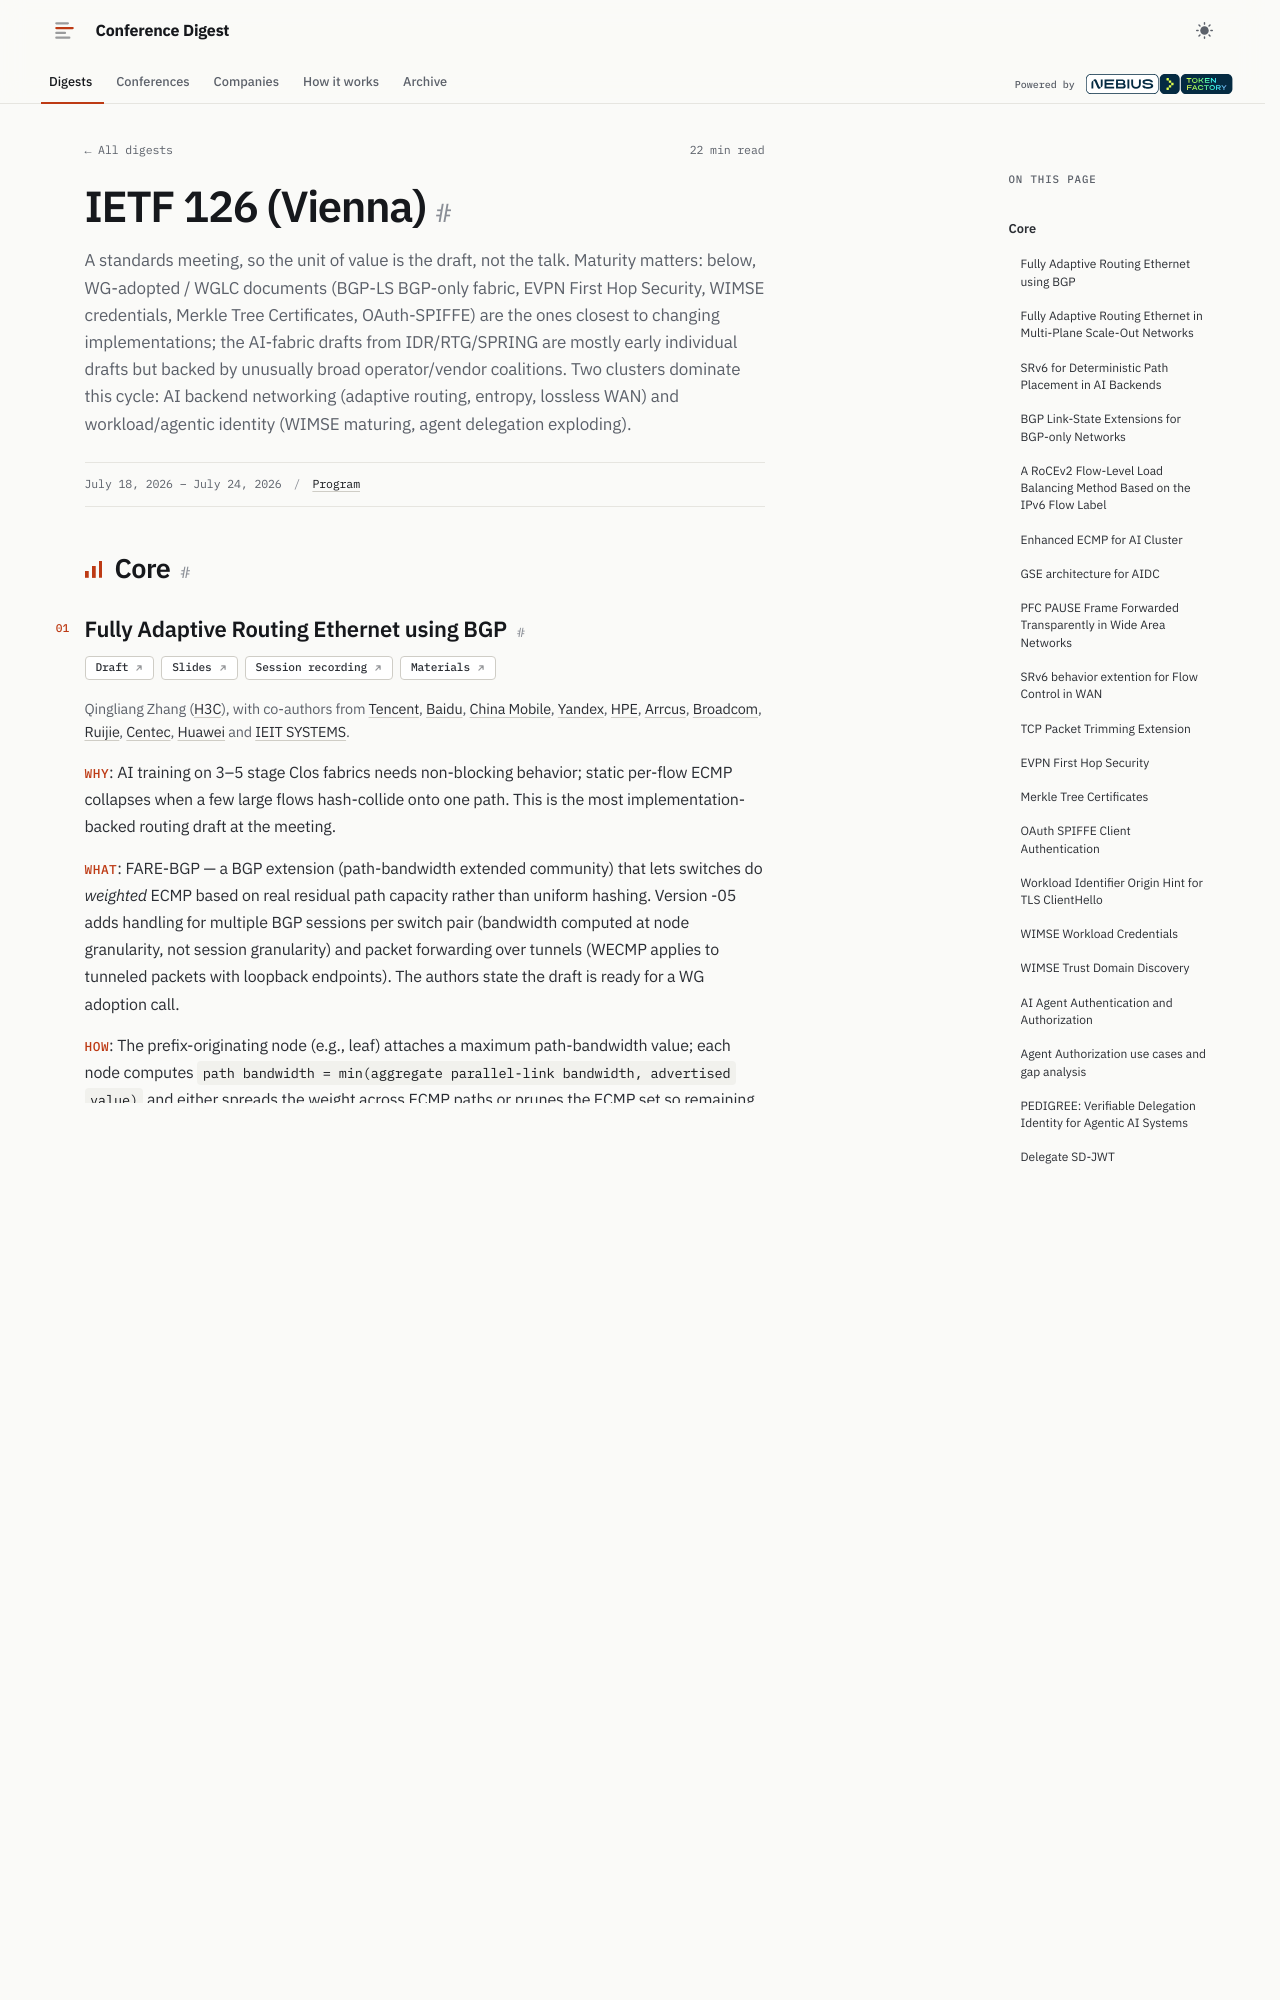

repository: hellt/conference-digest · page: ietf-126/index.html · generator: mkdocs

<!--
conference: IETF 126 (Vienna)
type: standards
source_url: https://datatracker.ietf.org/meeting/126/agenda.json
generated: 2026-11-01
registry_key: ietf-126
written_by: ToFaRev (zai-org/GLM-5.3)
-->

# IETF 126 (Vienna)

A standards meeting, so the unit of value is the draft, not the talk. Maturity matters: below, WG-adopted / WGLC documents (BGP-LS BGP-only fabric, EVPN First Hop Security, WIMSE credentials, Merkle Tree Certificates, OAuth-SPIFFE) are the ones closest to changing implementations; the AI-fabric drafts from IDR/RTG/SPRING are mostly early individual drafts but backed by unusually broad operator/vendor coalitions. Two clusters dominate this cycle: AI backend networking (adaptive routing, entropy, lossless WAN) and workload/agentic identity (WIMSE maturing, agent delegation exploding).

## Core

### Fully Adaptive Routing Ethernet using BGP

**Links:** [Draft](https://datatracker.ietf.org/doc/draft-xu-idr-fare/) · [Slides](https://datatracker.ietf.org/meeting/126/materials/slides-126-idr-sessa-1-5-1-fully-adaptive-routing-ethernet-fare-00) · [Session recording](https://youtu.be/csKXfIQpUXs) · [Materials](https://datatracker.ietf.org/meeting/126/session/idr)

Qingliang Zhang (H3C), with co-authors from Tencent, Baidu, China Mobile, Yandex, HPE, Arrcus, Broadcom, Ruijie, Centec, Huawei and IEIT SYSTEMS.

- **Why**: AI training on 3–5 stage Clos fabrics needs non-blocking behavior; static per-flow ECMP collapses when a few large flows hash-collide onto one path. This is the most implementation-backed routing draft at the meeting.
- **What**: FARE-BGP — a BGP extension (path-bandwidth extended community) that lets switches do *weighted* ECMP based on real residual path capacity rather than uniform hashing. Version -05 adds handling for multiple BGP sessions per switch pair (bandwidth computed at node granularity, not session granularity) and packet forwarding over tunnels (WECMP applies to tunneled packets with loopback endpoints). The authors state the draft is ready for a WG adoption call.
- **How**: The prefix-originating node (e.g., leaf) attaches a maximum path-bandwidth value; each node computes `path bandwidth = min(aggregate parallel-link bandwidth, advertised value)` and either spreads the weight across ECMP paths or prunes the ECMP set so remaining links match the computed bandwidth.
- **Where applicable**: BGP-only AI/DC fabrics. Implemented by at least two cloud providers (China Mobile Cloud, Baidu Cloud) and six vendors, and adapted to 6+ switch ASIC generations — Broadcom Tomahawk 5 (51.2T) and Tomahawk 6 (102.4T), Nvidia Spectrum-4, Huawei SD58XX, Centec Arctic, Clounix CLX86. Explicitly multi-vendor, not org-specific.

### Fully Adaptive Routing Ethernet in Multi-Plane Scale-Out Networks

**Links:** [Draft](https://datatracker.ietf.org/doc/draft-xu-idr-fare-in-mpson/) · [Slides](https://datatracker.ietf.org/meeting/126/materials/slides-126-idr-sessa-1-5-2-fully-adaptive-routing-ethernet-in-multi-plane-scale-out-networks-fare-in-mpson-00) · [Session recording](https://youtu.be/csKXfIQpUXs) · [Materials](https://datatracker.ietf.org/meeting/126/session/idr)

Yinben Xia, Weifeng Zhang (Tencent), Peilong Wang (Baidu), Haibo Wang (Huawei), and a large RNIC/switch author group (Broadcom, Intel, Ruijie, Yandex, China Mobile, GPU vendors).

- **Why**: ~100K-GPU clusters are moving to multi-plane scale-out topologies (RNIC multi-homed across disjoint planes, no inter-plane links) — which pushes path selection into the NIC. Route scale is the blocker: 4 planes × 100K host routes ≈ 400K routes, impractical on an RNIC.
- **What**: FARE-in-MPSON extends FARE-BGP from switches to RoCE NICs for multi-plane scale-out (complementing FARE-in-SUN for scale-up). It contributes two route-table suppression techniques: route aggregation with unreachability notification (zero-bandwidth community, or unreachable-prefix advertisement) and selective route filtering via Prefix ORF (RFC 5292), plus a transitive FIB-Suppress extended community so switches can omit RNIC host routes from FIB.
- **How**: BGP sessions terminate on RNICs; the RNIC evaluates per-plane reachability and path bandwidth for weighted ECMP. Because collectives mean each GPU talks to a limited peer set, RNICs can request only needed host routes; on unreachability they install a host route from the aggregate's remaining next-hops.
- **Where applicable**: Hyperscale multi-plane AI scale-out with RNIC-resident BGP — relies on predictable collective-communication peer sets. Version -00, very early, but the author list signals real industry intent.
